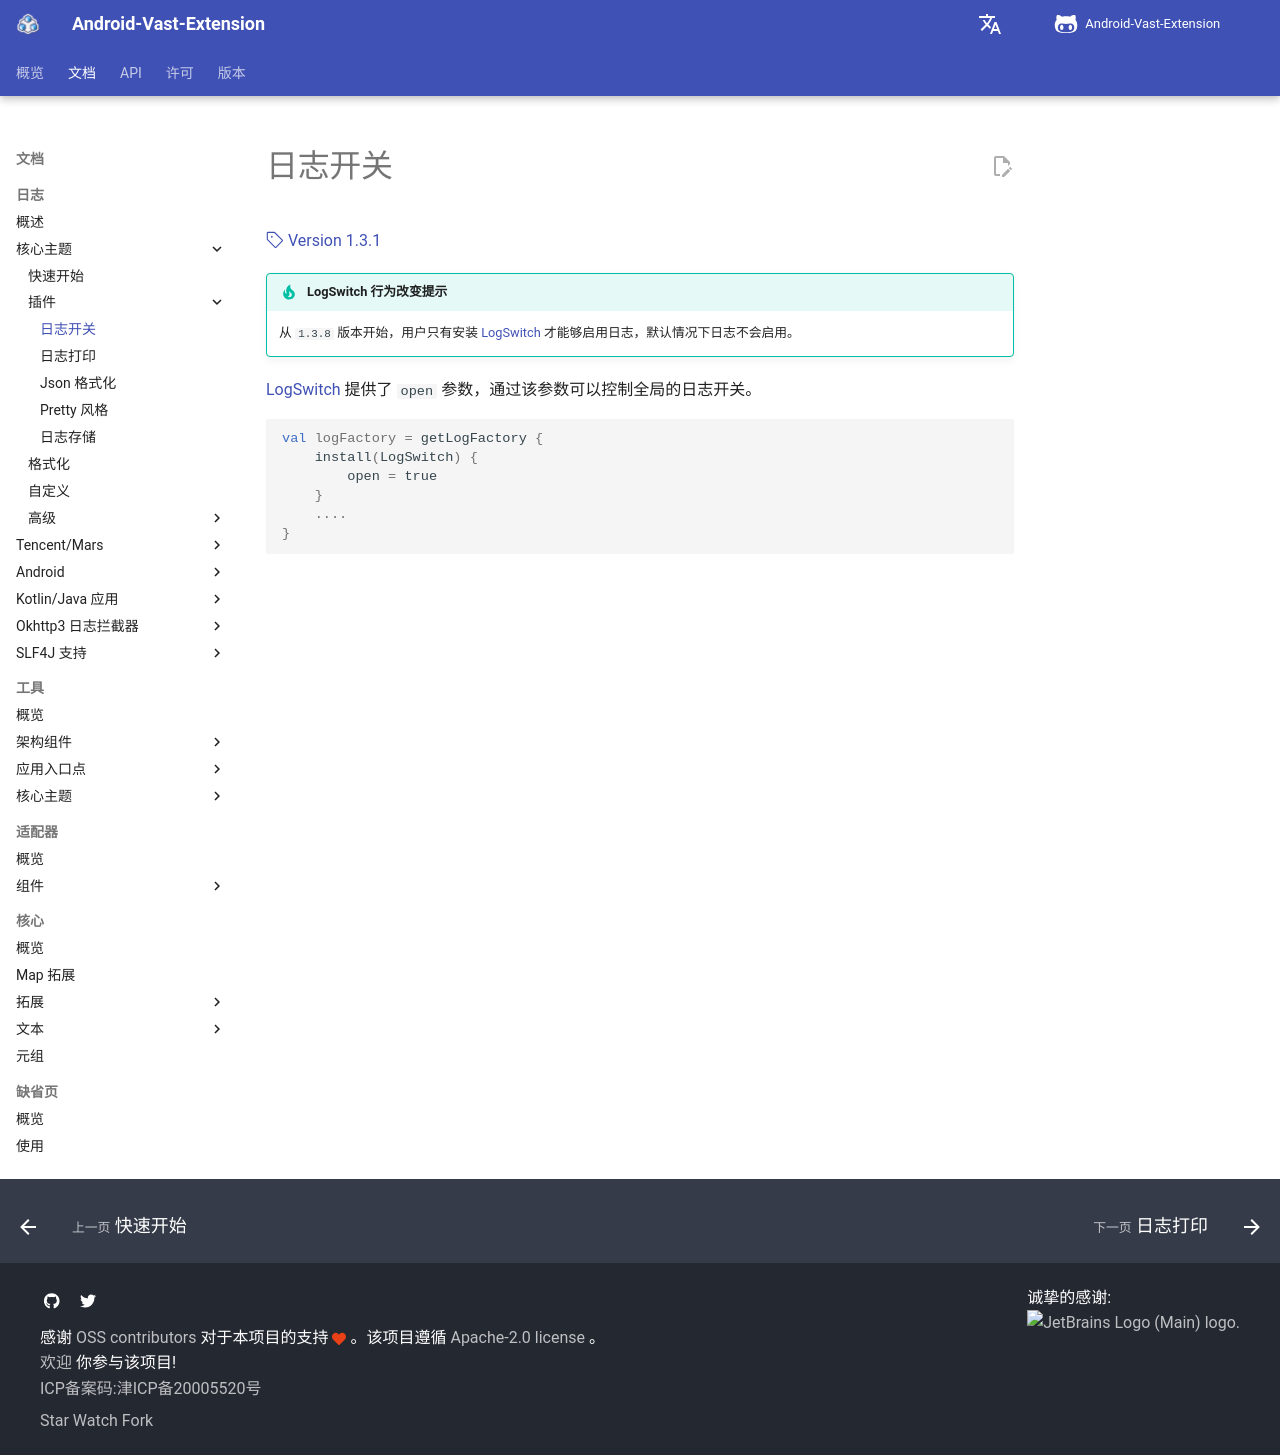

repository: SakurajimaMaii/AVE-DOC · page: documents/log/log-core/plugin/switch/index.html · generator: mkdocs

# 日志开关

[:octicons-tag-24: Version 1.3.1](https://sakurajimamaii.github.io/AVE-DOC/version/log-core/#131)

!!! tip "LogSwitch 行为改变提示"

    从 `1.3.8` 版本开始，用户只有安装 [LogSwitch](https://api.ave.entropy2020.cn/log/core/com.log.vastgui.core.plugin/-log-switch/index.html?query=class%20LogSwitch(val%20open:%20Boolean)) 才能够启用日志，默认情况下日志不会启用。

[LogSwitch](https://api.ave.entropy2020.cn/VastTools/com.ave.vastgui.tools.log.plugin/-log-switch/index.html) 提供了 `open` 参数，通过该参数可以控制全局的日志开关。

```kotlin
val logFactory = getLogFactory {
    install(LogSwitch) {
        open = true
    }
    .... 
}
```
